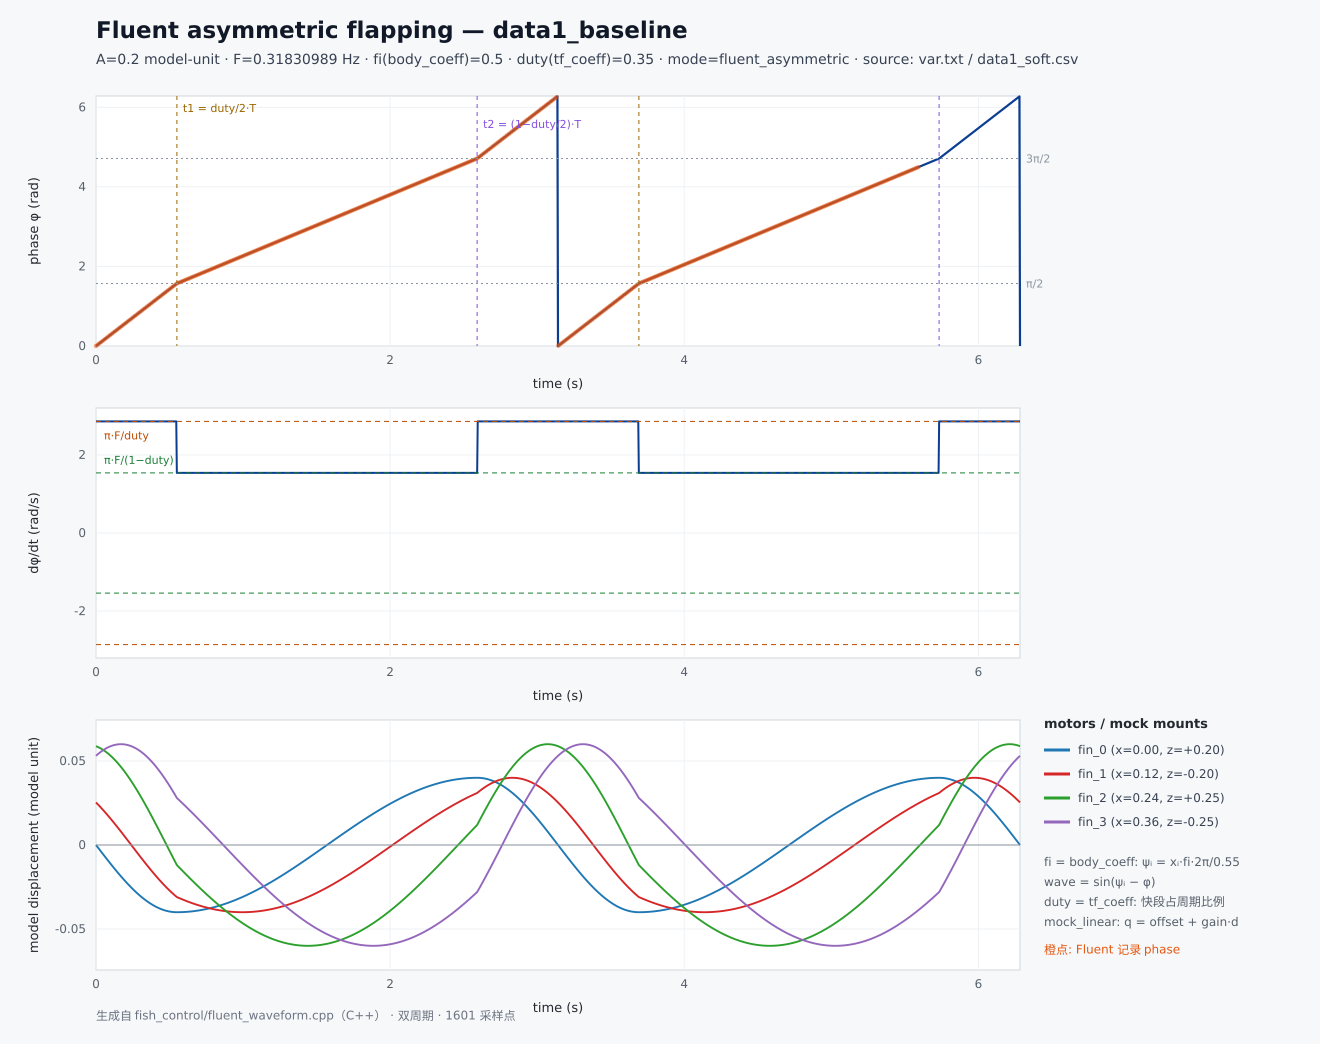

The data file committed next to this chart (first rows):
# tag=data1_baseline waveform=fluent_asy…
# source=var.txt / data1_soft.csv geomet…, 0.12, 0.24, 0.36] z[0.20, -0.20, 0.25, -0.25] mapping=mock_linear(gain=1, offset=0)
time_s, phase_rad, phase_rate_rad_s, displacement_0, displacement_1, displacement_2, displacement_3, wave_0, wave_1, wave_2, wave_3, ideal_joint_0, ideal_joint_1, ideal_joint_2, ideal_joint_3
0, 0, 2.857, 0, 0.02532, 0.0588, 0.05307, 0, 0.633, 0.9801, 0.8844, 0, 0.02532, 0.0588, 0.05307
0.003927, 0.01122, 2.857, -0.0004488, 0.02497, 0.05867, 0.05338, -0.01122, 0.6243, 0.9778, 0.8896, -0.0004488, 0.02497, 0.05867, 0.05338
0.007854, 0.02244, 2.857, -0.0008975, 0.02462, 0.05852, 0.05368, -0.02244, 0.6155, 0.9754, 0.8947, -0.0008975, 0.02462, 0.05852, 0.05368
0.01178, 0.03366, 2.857, -0.001346, 0.02426, 0.05837, 0.05398, -0.03365, 0.6066, 0.9728, 0.8996, -0.001346, 0.02426, 0.05837, 0.05398
0.01571, 0.04488, 2.857, -0.001795, 0.02391, 0.05821, 0.05427, -0.04486, 0.5976, 0.9702, 0.9045, -0.001795, 0.02391, 0.05821, 0.05427
0.01963, 0.0561, 2.857, -0.002243, 0.02354, 0.05804, 0.05455, -0.05607, 0.5886, 0.9674, 0.9092, -0.002243, 0.02354, 0.05804, 0.05455
0.02356, 0.06732, 2.857, -0.002691, 0.02318, 0.05787, 0.05483, -0.06727, 0.5795, 0.9645, 0.9138, -0.002691, 0.02318, 0.05787, 0.05483
0.02749, 0.07854, 2.857, -0.003138, 0.02281, 0.05769, 0.0551, -0.07846, 0.5703, 0.9615, 0.9183, -0.003138, 0.02281, 0.05769, 0.0551
0.03142, 0.08976, 2.857, -0.003586, 0.02244, 0.0575, 0.05536, -0.08964, 0.5611, 0.9583, 0.9227, -0.003586, 0.02244, 0.0575, 0.05536
0.03534, 0.101, 2.857, -0.004032, 0.02207, 0.0573, 0.05562, -0.1008, 0.5517, 0.9551, 0.927, -0.004032, 0.02207, 0.0573, 0.05562
0.03927, 0.1122, 2.857, -0.004479, 0.02169, 0.0571, 0.05587, -0.112, 0.5424, 0.9517, 0.9311, -0.004479, 0.02169, 0.0571, 0.05587
0.0432, 0.1234, 2.857, -0.004924, 0.02132, 0.05689, 0.05611, -0.1231, 0.5329, 0.9482, 0.9352, -0.004924, 0.02132, 0.05689, 0.05611
0.04712, 0.1346, 2.857, -0.005369, 0.02093, 0.05667, 0.05634, -0.1342, 0.5234, 0.9446, 0.9391, -0.005369, 0.02093, 0.05667, 0.05634
0.05105, 0.1459, 2.857, -0.005814, 0.02055, 0.05645, 0.05657, -0.1453, 0.5138, 0.9408, 0.9429, -0.005814, 0.02055, 0.05645, 0.05657
0.05498, 0.1571, 2.857, -0.006257, 0.02016, 0.05622, 0.05679, -0.1564, 0.5041, 0.9369, 0.9465, -0.006257, 0.02016, 0.05622, 0.05679
0.0589, 0.1683, 2.857, -0.0067, 0.01978, 0.05598, 0.05701, -0.1675, 0.4944, 0.933, 0.9501, -0.0067, 0.01978, 0.05598, 0.05701
0.06283, 0.1795, 2.857, -0.007142, 0.01938, 0.05573, 0.05721, -0.1786, 0.4846, 0.9289, 0.9535, -0.007142, 0.01938, 0.05573, 0.05721
0.06676, 0.1907, 2.857, -0.007583, 0.01899, 0.05548, 0.05741, -0.1896, 0.4748, 0.9247, 0.9569, -0.007583, 0.01899, 0.05548, 0.05741
0.07069, 0.202, 2.857, -0.008024, 0.01859, 0.05522, 0.0576, -0.2006, 0.4649, 0.9203, 0.9601, -0.008024, 0.01859, 0.05522, 0.0576
0.07461, 0.2132, 2.857, -0.008463, 0.0182, 0.05495, 0.05779, -0.2116, 0.4549, 0.9159, 0.9631, -0.008463, 0.0182, 0.05495, 0.05779
0.07854, 0.2244, 2.857, -0.008901, 0.0178, 0.05468, 0.05797, -0.2225, 0.4449, 0.9113, 0.9661, -0.008901, 0.0178, 0.05468, 0.05797
0.08247, 0.2356, 2.857, -0.009338, 0.01739, 0.0544, 0.05814, -0.2334, 0.4348, 0.9066, 0.9689, -0.009338, 0.01739, 0.0544, 0.05814
0.08639, 0.2468, 2.857, -0.009774, 0.01699, 0.05411, 0.0583, -0.2443, 0.4247, 0.9019, 0.9717, -0.009774, 0.01699, 0.05411, 0.0583
0.09032, 0.2581, 2.857, -0.01021, 0.01658, 0.05382, 0.05845, -0.2552, 0.4145, 0.8969, 0.9742, -0.01021, 0.01658, 0.05382, 0.05845
0.09425, 0.2693, 2.857, -0.01064, 0.01617, 0.05352, 0.0586, -0.266, 0.4043, 0.8919, 0.9767, -0.01064, 0.01617, 0.05352, 0.0586
0.09817, 0.2805, 2.857, -0.01107, 0.01576, 0.05321, 0.05874, -0.2768, 0.394, 0.8868, 0.9791, -0.01107, 0.01576, 0.05321, 0.05874
0.1021, 0.2917, 2.857, -0.0115, 0.01535, 0.05289, 0.05888, -0.2876, 0.3836, 0.8816, 0.9813, -0.0115, 0.01535, 0.05289, 0.05888
0.106, 0.3029, 2.857, -0.01193, 0.01493, 0.05257, 0.059, -0.2983, 0.3732, 0.8762, 0.9834, -0.01193, 0.01493, 0.05257, 0.059
0.11, 0.3142, 2.857, -0.01236, 0.01451, 0.05224, 0.05912, -0.309, 0.3628, 0.8707, 0.9854, -0.01236, 0.01451, 0.05224, 0.05912
0.1139, 0.3254, 2.857, -0.01279, 0.01409, 0.05191, 0.05923, -0.3197, 0.3523, 0.8652, 0.9872, -0.01279, 0.01409, 0.05191, 0.05923
0.1178, 0.3366, 2.857, -0.01321, 0.01367, 0.05157, 0.05934, -0.3303, 0.3418, 0.8595, 0.9889, -0.01321, 0.01367, 0.05157, 0.05934
0.1217, 0.3478, 2.857, -0.01363, 0.01325, 0.05122, 0.05943, -0.3408, 0.3312, 0.8537, 0.9905, -0.01363, 0.01325, 0.05122, 0.05943
0.1257, 0.359, 2.857, -0.01405, 0.01283, 0.05087, 0.05952, -0.3514, 0.3206, 0.8478, 0.992, -0.01405, 0.01283, 0.05087, 0.05952
0.1296, 0.3703, 2.857, -0.01447, 0.0124, 0.05051, 0.0596, -0.3619, 0.31, 0.8418, 0.9934, -0.01447, 0.0124, 0.05051, 0.0596
0.1335, 0.3815, 2.857, -0.01489, 0.01197, 0.05014, 0.05968, -0.3723, 0.2993, 0.8357, 0.9946, -0.01489, 0.01197, 0.05014, 0.05968
0.1374, 0.3927, 2.857, -0.01531, 0.01154, 0.04977, 0.05974, -0.3827, 0.2886, 0.8295, 0.9957, -0.01531, 0.01154, 0.04977, 0.05974
0.1414, 0.4039, 2.857, -0.01572, 0.01111, 0.04939, 0.0598, -0.393, 0.2778, 0.8232, 0.9967, -0.01572, 0.01111, 0.04939, 0.0598
0.1453, 0.4151, 2.857, -0.01613, 0.01068, 0.049, 0.05985, -0.4033, 0.267, 0.8167, 0.9975, -0.01613, 0.01068, 0.049, 0.05985
0.1492, 0.4264, 2.857, -0.01654, 0.01025, 0.04861, 0.0599, -0.4136, 0.2562, 0.8102, 0.9983, -0.01654, 0.01025, 0.04861, 0.0599
0.1532, 0.4376, 2.857, -0.01695, 0.009813, 0.04822, 0.05993, -0.4237, 0.2453, 0.8036, 0.9989, -0.01695, 0.009813, 0.04822, 0.05993
0.1571, 0.4488, 2.857, -0.01736, 0.009377, 0.04781, 0.05996, -0.4339, 0.2344, 0.7969, 0.9993, -0.01736, 0.009377, 0.04781, 0.05996
0.161, 0.46, 2.857, -0.01776, 0.008941, 0.0474, 0.05998, -0.444, 0.2235, 0.79, 0.9997, -0.01776, 0.008941, 0.0474, 0.05998
0.1649, 0.4712, 2.857, -0.01816, 0.008503, 0.04699, 0.05999, -0.454, 0.2126, 0.7831, 0.9999, -0.01816, 0.008503, 0.04699, 0.05999
0.1689, 0.4825, 2.857, -0.01856, 0.008064, 0.04656, 0.06, -0.464, 0.2016, 0.7761, 1, -0.01856, 0.008064, 0.04656, 0.06
0.1728, 0.4937, 2.857, -0.01895, 0.007623, 0.04614, 0.06, -0.4739, 0.1906, 0.769, 1, -0.01895, 0.007623, 0.04614, 0.06
0.1767, 0.5049, 2.857, -0.01935, 0.007182, 0.0457, 0.05999, -0.4837, 0.1796, 0.7617, 0.9998, -0.01935, 0.007182, 0.0457, 0.05999
0.1806, 0.5161, 2.857, -0.01974, 0.00674, 0.04526, 0.05997, -0.4935, 0.1685, 0.7544, 0.9995, -0.01974, 0.00674, 0.04526, 0.05997
0.1846, 0.5273, 2.857, -0.02013, 0.006298, 0.04482, 0.05995, -0.5032, 0.1574, 0.747, 0.9991, -0.02013, 0.006298, 0.04482, 0.05995
0.1885, 0.5386, 2.857, -0.02052, 0.005854, 0.04437, 0.05992, -0.5129, 0.1464, 0.7395, 0.9986, -0.02052, 0.005854, 0.04437, 0.05992
0.1924, 0.5498, 2.857, -0.0209, 0.00541, 0.04391, 0.05988, -0.5225, 0.1352, 0.7319, 0.9979, -0.0209, 0.00541, 0.04391, 0.05988
0.1963, 0.561, 2.857, -0.02128, 0.004965, 0.04345, 0.05983, -0.532, 0.1241, 0.7242, 0.9972, -0.02128, 0.004965, 0.04345, 0.05983
0.2003, 0.5722, 2.857, -0.02166, 0.004519, 0.04299, 0.05977, -0.5415, 0.113, 0.7164, 0.9962, -0.02166, 0.004519, 0.04299, 0.05977
0.2042, 0.5834, 2.857, -0.02204, 0.004073, 0.04251, 0.05971, -0.5509, 0.1018, 0.7085, 0.9952, -0.02204, 0.004073, 0.04251, 0.05971
0.2081, 0.5947, 2.857, -0.02241, 0.003626, 0.04204, 0.05964, -0.5602, 0.09066, 0.7006, 0.9941, -0.02241, 0.003626, 0.04204, 0.05964
0.2121, 0.6059, 2.857, -0.02278, 0.003179, 0.04155, 0.05957, -0.5695, 0.07948, 0.6925, 0.9928, -0.02278, 0.003179, 0.04155, 0.05957
0.216, 0.6171, 2.857, -0.02315, 0.002731, 0.04106, 0.05948, -0.5787, 0.06829, 0.6844, 0.9914, -0.02315, 0.002731, 0.04106, 0.05948
0.2199, 0.6283, 2.857, -0.02351, 0.002284, 0.04057, 0.05939, -0.5878, 0.05709, 0.6762, 0.9898, -0.02351, 0.002284, 0.04057, 0.05939
0.2238, 0.6395, 2.857, -0.02387, 0.001835, 0.04007, 0.05929, -0.5968, 0.04588, 0.6679, 0.9882, -0.02387, 0.001835, 0.04007, 0.05929
... 1,543 more rows
